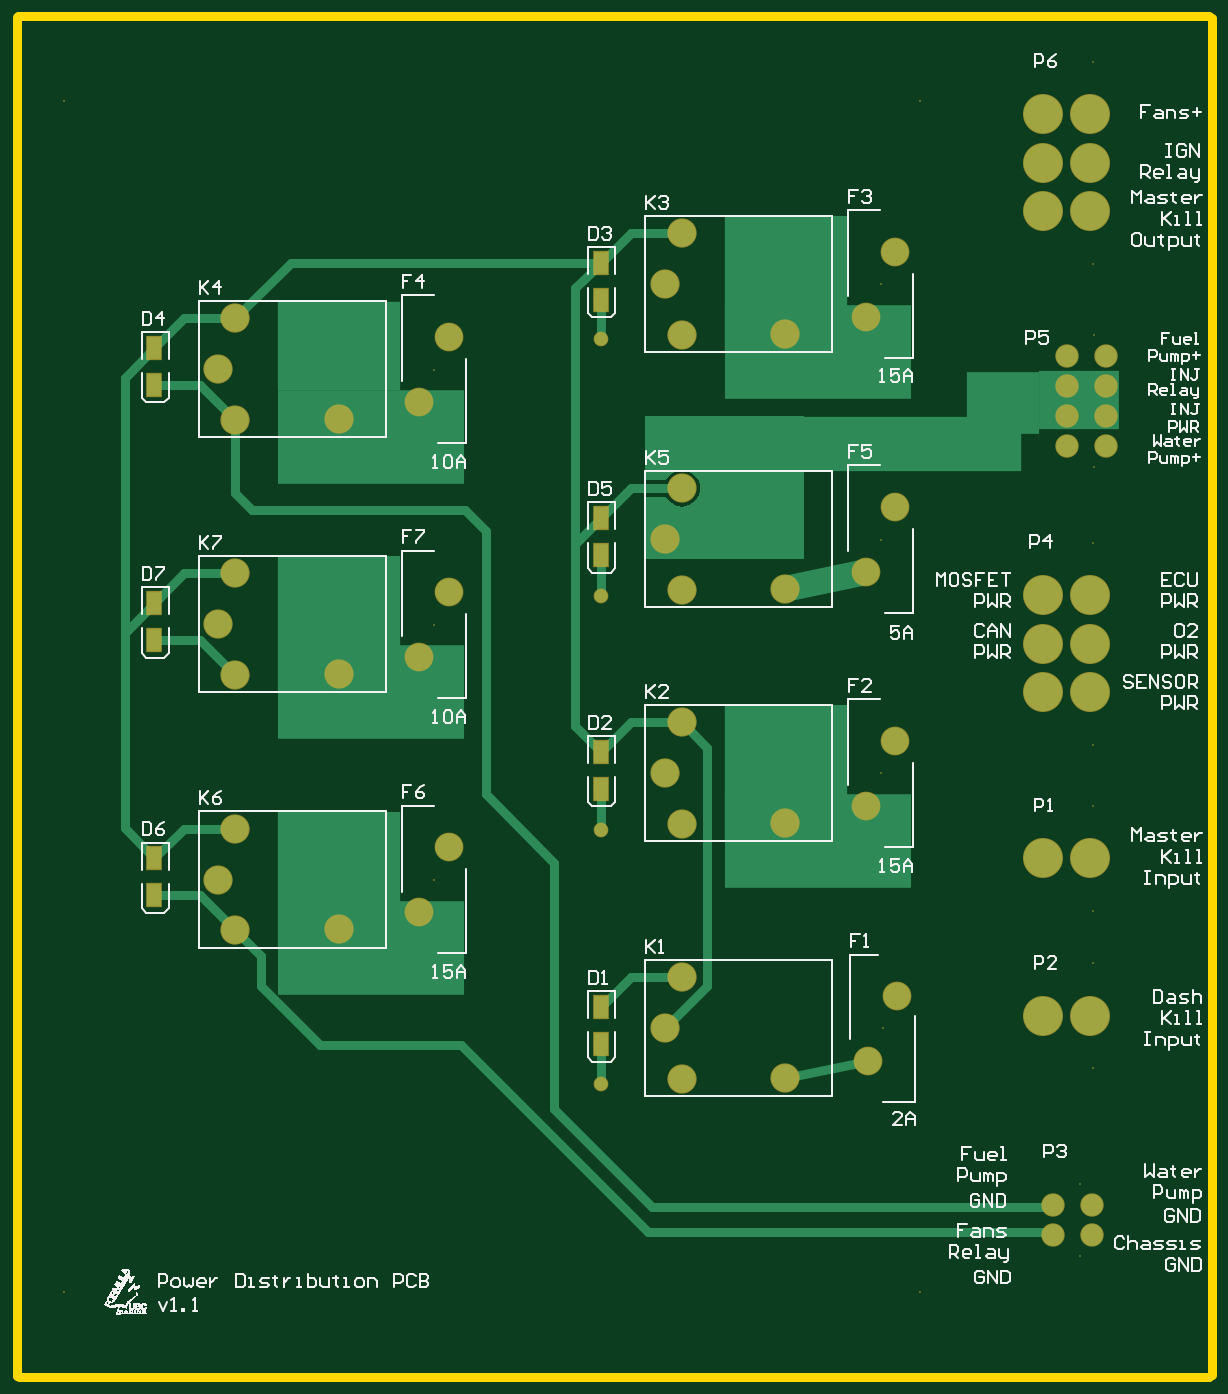
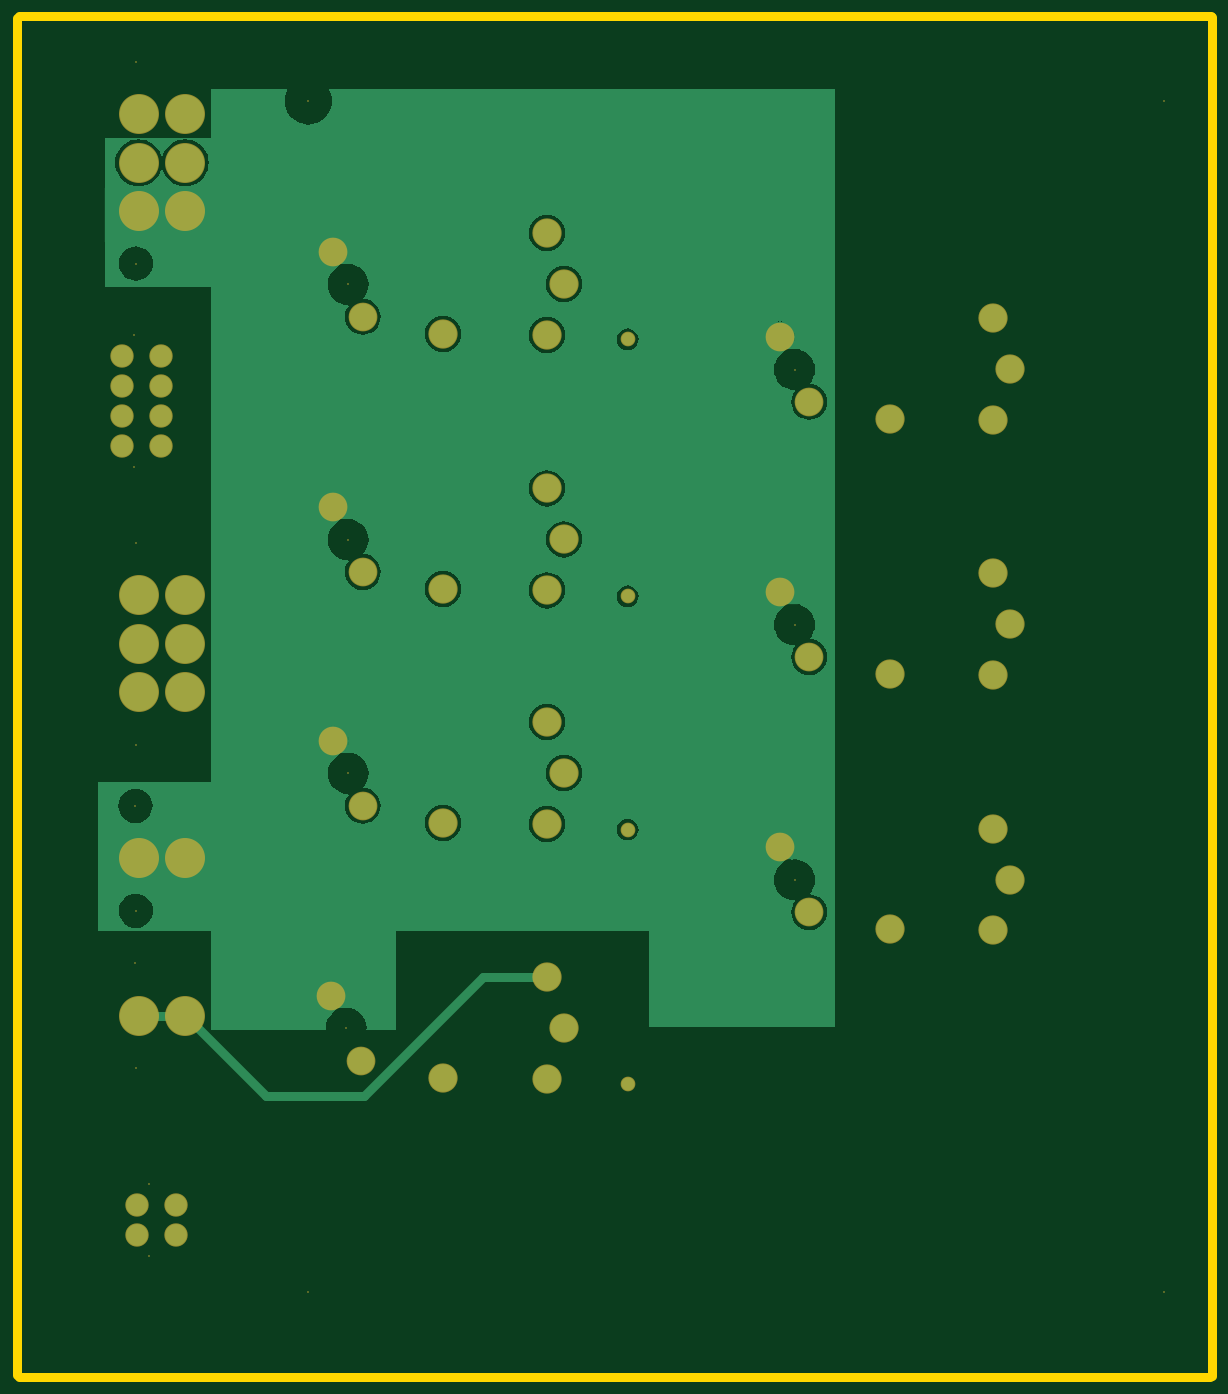
Circuit board: 10 layer files. Board 140.5 x 160.0 mm.
- bottom_copper: Relay PCB.GBL (34812 bytes)
- bottom_silk: Relay PCB.GBO (1049 bytes)
- paste: Relay PCB.GBP (1047 bytes)
- bottom_mask: Relay PCB.GBS (3214 bytes)
- outline: Relay PCB.GKO (1187 bytes)
- outline: Relay PCB.GM1 (1052 bytes)
- top_copper: Relay PCB.GTL (6206 bytes)
- top_silk: Relay PCB.GTO (148734 bytes)
- paste: Relay PCB.GTP (1205 bytes)
- top_mask: Relay PCB.GTS (3493 bytes)

=== bottom_copper: Relay PCB.GBL (34812 bytes, source omitted) ===
=== bottom_silk: Relay PCB.GBO ===
%FSLAX44Y44*%
%MOMM*%
G71*
G01*
G75*
G04 Layer_Color=32896*
%ADD10R,1.7500X2.6500*%
%ADD11C,1.0000*%
%ADD12C,3.0000*%
%ADD13R,22.0000X11.0000*%
%ADD14R,4.3180X4.3180*%
%ADD15R,14.5000X10.5160*%
%ADD16R,14.5000X16.0000*%
%ADD17R,38.5000X6.5000*%
%ADD18R,8.5000X7.3660*%
%ADD19R,9.5000X6.8580*%
%ADD20C,1.5240*%
%ADD21C,2.5500*%
%ADD22C,3.2375*%
%ADD23C,3.1750*%
%ADD24C,4.5000*%
%ADD25R,4.3180X4.8260*%
%ADD26R,4.3180X4.5720*%
%ADD27R,11.1760X5.3340*%
%ADD28R,21.0820X16.2560*%
%ADD29R,3.3020X3.3020*%
%ADD30R,4.5720X4.3180*%
%ADD31R,12.5000X107.5000*%
%ADD32R,11.6906X5.2607*%
%ADD33R,3.7348X2.9724*%
%ADD34R,3.5560X2.2860*%
%ADD35R,3.3020X2.3608*%
%ADD36R,4.0640X3.3020*%
%ADD37R,3.8537X3.0480*%
%ADD38R,5.3340X3.0480*%
%ADD39R,5.5880X3.5560*%
%ADD40R,4.3180X3.5560*%
%ADD41R,4.3180X3.0480*%
%ADD42R,13.2780X8.0000*%
%ADD43R,12.5000X6.3600*%
%ADD44R,4.5720X3.5560*%
%ADD45C,0.0051*%
%ADD46C,0.2540*%
%ADD47C,0.2032*%
%ADD48R,1.9532X2.8532*%
%ADD49C,0.2032*%
%ADD50C,1.7272*%
%ADD51C,2.7532*%
%ADD52C,3.4407*%
%ADD53C,3.3782*%
%ADD54C,4.7032*%
M02*

=== paste: Relay PCB.GBP ===
%FSLAX44Y44*%
%MOMM*%
G71*
G01*
G75*
G04 Layer_Color=128*
%ADD10R,1.7500X2.6500*%
%ADD11C,1.0000*%
%ADD12C,3.0000*%
%ADD13R,22.0000X11.0000*%
%ADD14R,4.3180X4.3180*%
%ADD15R,14.5000X10.5160*%
%ADD16R,14.5000X16.0000*%
%ADD17R,38.5000X6.5000*%
%ADD18R,8.5000X7.3660*%
%ADD19R,9.5000X6.8580*%
%ADD20C,1.5240*%
%ADD21C,2.5500*%
%ADD22C,3.2375*%
%ADD23C,3.1750*%
%ADD24C,4.5000*%
%ADD25R,4.3180X4.8260*%
%ADD26R,4.3180X4.5720*%
%ADD27R,11.1760X5.3340*%
%ADD28R,21.0820X16.2560*%
%ADD29R,3.3020X3.3020*%
%ADD30R,4.5720X4.3180*%
%ADD31R,12.5000X107.5000*%
%ADD32R,11.6906X5.2607*%
%ADD33R,3.7348X2.9724*%
%ADD34R,3.5560X2.2860*%
%ADD35R,3.3020X2.3608*%
%ADD36R,4.0640X3.3020*%
%ADD37R,3.8537X3.0480*%
%ADD38R,5.3340X3.0480*%
%ADD39R,5.5880X3.5560*%
%ADD40R,4.3180X3.5560*%
%ADD41R,4.3180X3.0480*%
%ADD42R,13.2780X8.0000*%
%ADD43R,12.5000X6.3600*%
%ADD44R,4.5720X3.5560*%
%ADD45C,0.0051*%
%ADD46C,0.2540*%
%ADD47C,0.2032*%
%ADD48R,1.9532X2.8532*%
%ADD49C,0.2032*%
%ADD50C,1.7272*%
%ADD51C,2.7532*%
%ADD52C,3.4407*%
%ADD53C,3.3782*%
%ADD54C,4.7032*%
M02*

=== bottom_mask: Relay PCB.GBS ===
%FSLAX44Y44*%
%MOMM*%
G71*
G01*
G75*
G04 Layer_Color=16711935*
%ADD10R,1.7500X2.6500*%
%ADD11C,1.0000*%
%ADD12C,3.0000*%
%ADD13R,22.0000X11.0000*%
%ADD14R,4.3180X4.3180*%
%ADD15R,14.5000X10.5160*%
%ADD16R,14.5000X16.0000*%
%ADD17R,38.5000X6.5000*%
%ADD18R,8.5000X7.3660*%
%ADD19R,9.5000X6.8580*%
%ADD20C,1.5240*%
%ADD21C,2.5500*%
%ADD22C,3.2375*%
%ADD23C,3.1750*%
%ADD24C,4.5000*%
%ADD25R,4.3180X4.8260*%
%ADD26R,4.3180X4.5720*%
%ADD27R,11.1760X5.3340*%
%ADD28R,21.0820X16.2560*%
%ADD29R,3.3020X3.3020*%
%ADD30R,4.5720X4.3180*%
%ADD31R,12.5000X107.5000*%
%ADD32R,11.6906X5.2607*%
%ADD33R,3.7348X2.9724*%
%ADD34R,3.5560X2.2860*%
%ADD35R,3.3020X2.3608*%
%ADD36R,4.0640X3.3020*%
%ADD37R,3.8537X3.0480*%
%ADD38R,5.3340X3.0480*%
%ADD39R,5.5880X3.5560*%
%ADD40R,4.3180X3.5560*%
%ADD41R,4.3180X3.0480*%
%ADD42R,13.2780X8.0000*%
%ADD43R,12.5000X6.3600*%
%ADD44R,4.5720X3.5560*%
%ADD45C,0.0051*%
%ADD46C,0.2540*%
%ADD47C,0.2032*%
%ADD48R,1.9532X2.8532*%
%ADD49C,0.2032*%
%ADD50C,1.7272*%
%ADD51C,2.7532*%
%ADD52C,3.4407*%
%ADD53C,3.3782*%
%ADD54C,4.7032*%
D49*
X668880Y200440D02*
D03*
Y1600440D02*
D03*
X1675380D02*
D03*
Y200440D02*
D03*
X1863090Y327260D02*
D03*
Y242260D02*
D03*
X1880000Y1170060D02*
D03*
Y1325000D02*
D03*
X1103810Y984746D02*
D03*
Y684746D02*
D03*
X1628810Y1084746D02*
D03*
X1103810Y1284746D02*
D03*
X1628810Y1384746D02*
D03*
Y809746D02*
D03*
X1631190Y510254D02*
D03*
X1878810Y586700D02*
D03*
X1878250Y463300D02*
D03*
X1878810Y771700D02*
D03*
X1878250Y648300D02*
D03*
Y1646700D02*
D03*
Y1409300D02*
D03*
Y1081000D02*
D03*
Y843600D02*
D03*
D50*
X1300000Y743740D02*
D03*
Y444020D02*
D03*
Y1018060D02*
D03*
Y1320320D02*
D03*
D51*
X1877060Y267260D02*
D03*
Y302260D02*
D03*
X1831340D02*
D03*
Y267260D02*
D03*
X1894200Y1300060D02*
D03*
X1848480D02*
D03*
Y1264910D02*
D03*
X1894200Y1265060D02*
D03*
Y1230060D02*
D03*
X1848200D02*
D03*
Y1195060D02*
D03*
X1894200D02*
D03*
D52*
X850000Y985000D02*
D03*
X870066Y925056D02*
D03*
Y1044944D02*
D03*
X991986Y926582D02*
D03*
X850000Y685000D02*
D03*
X870066Y625056D02*
D03*
Y744944D02*
D03*
X991986Y626582D02*
D03*
X1375000Y1085000D02*
D03*
X1395066Y1025056D02*
D03*
Y1144944D02*
D03*
X1516986Y1026582D02*
D03*
X850000Y1285000D02*
D03*
X870066Y1225056D02*
D03*
Y1344944D02*
D03*
X991986Y1226582D02*
D03*
X1375000Y1385000D02*
D03*
X1395066Y1325056D02*
D03*
Y1444944D02*
D03*
X1516986Y1326582D02*
D03*
X1375000Y810000D02*
D03*
X1395066Y750056D02*
D03*
Y869944D02*
D03*
X1516986Y751582D02*
D03*
X1375000Y510000D02*
D03*
X1395066Y450056D02*
D03*
Y569944D02*
D03*
X1516986Y451582D02*
D03*
D53*
X1086538Y946646D02*
D03*
X1121082Y1022846D02*
D03*
X1086538Y646646D02*
D03*
X1121082Y722846D02*
D03*
X1611538Y1046646D02*
D03*
X1646082Y1122846D02*
D03*
X1086538Y1246646D02*
D03*
X1121082Y1322846D02*
D03*
X1611538Y1346646D02*
D03*
X1646082Y1422846D02*
D03*
X1611538Y771646D02*
D03*
X1646082Y847846D02*
D03*
X1648462Y548354D02*
D03*
X1613918Y472154D02*
D03*
D54*
X1875000Y525000D02*
D03*
X1820390D02*
D03*
X1875000Y710000D02*
D03*
X1820390D02*
D03*
X1875000Y1585000D02*
D03*
X1820390D02*
D03*
Y1527850D02*
D03*
X1875000D02*
D03*
Y1470700D02*
D03*
X1820390D02*
D03*
X1875000Y1019300D02*
D03*
X1820390D02*
D03*
Y962150D02*
D03*
X1875000D02*
D03*
Y905000D02*
D03*
X1820390D02*
D03*
M02*

=== outline: Relay PCB.GKO ===
%FSLAX44Y44*%
%MOMM*%
G71*
G01*
G75*
G04 Layer_Color=16711935*
%ADD10R,1.7500X2.6500*%
%ADD11C,1.0000*%
%ADD12C,3.0000*%
%ADD13R,22.0000X11.0000*%
%ADD14R,4.3180X4.3180*%
%ADD15R,14.5000X10.5160*%
%ADD16R,14.5000X16.0000*%
%ADD17R,38.5000X6.5000*%
%ADD18R,8.5000X7.3660*%
%ADD19R,9.5000X6.8580*%
%ADD20C,1.5240*%
%ADD21C,2.5500*%
%ADD22C,3.2375*%
%ADD23C,3.1750*%
%ADD24C,4.5000*%
%ADD25R,4.3180X4.8260*%
%ADD26R,4.3180X4.5720*%
%ADD27R,11.1760X5.3340*%
%ADD28R,21.0820X16.2560*%
%ADD29R,3.3020X3.3020*%
%ADD30R,4.5720X4.3180*%
%ADD31R,12.5000X107.5000*%
%ADD32R,11.6906X5.2607*%
%ADD33R,3.7348X2.9724*%
%ADD34R,3.5560X2.2860*%
%ADD35R,3.3020X2.3608*%
%ADD36R,4.0640X3.3020*%
%ADD37R,3.8537X3.0480*%
%ADD38R,5.3340X3.0480*%
%ADD39R,5.5880X3.5560*%
%ADD40R,4.3180X3.5560*%
%ADD41R,4.3180X3.0480*%
%ADD42R,13.2780X8.0000*%
%ADD43R,12.5000X6.3600*%
%ADD44R,4.5720X3.5560*%
%ADD45C,0.0051*%
%ADD46C,0.2540*%
%ADD47C,0.2032*%
%ADD48R,1.9532X2.8532*%
%ADD49C,0.2032*%
%ADD50C,1.7272*%
%ADD51C,2.7532*%
%ADD52C,3.4407*%
%ADD53C,3.3782*%
%ADD54C,4.7032*%
D11*
X615490Y100000D02*
X2015490D01*
X2018030Y102870D02*
Y1697990D01*
X613410Y101600D02*
Y1699260D01*
X614150Y1700000D02*
X2015490D01*
M02*

=== outline: Relay PCB.GM1 ===
%FSLAX44Y44*%
%MOMM*%
G71*
G01*
G75*
G04 Layer_Color=16711935*
%ADD10R,1.7500X2.6500*%
%ADD11C,1.0000*%
%ADD12C,3.0000*%
%ADD13R,22.0000X11.0000*%
%ADD14R,4.3180X4.3180*%
%ADD15R,14.5000X10.5160*%
%ADD16R,14.5000X16.0000*%
%ADD17R,38.5000X6.5000*%
%ADD18R,8.5000X7.3660*%
%ADD19R,9.5000X6.8580*%
%ADD20C,1.5240*%
%ADD21C,2.5500*%
%ADD22C,3.2375*%
%ADD23C,3.1750*%
%ADD24C,4.5000*%
%ADD25R,4.3180X4.8260*%
%ADD26R,4.3180X4.5720*%
%ADD27R,11.1760X5.3340*%
%ADD28R,21.0820X16.2560*%
%ADD29R,3.3020X3.3020*%
%ADD30R,4.5720X4.3180*%
%ADD31R,12.5000X107.5000*%
%ADD32R,11.6906X5.2607*%
%ADD33R,3.7348X2.9724*%
%ADD34R,3.5560X2.2860*%
%ADD35R,3.3020X2.3608*%
%ADD36R,4.0640X3.3020*%
%ADD37R,3.8537X3.0480*%
%ADD38R,5.3340X3.0480*%
%ADD39R,5.5880X3.5560*%
%ADD40R,4.3180X3.5560*%
%ADD41R,4.3180X3.0480*%
%ADD42R,13.2780X8.0000*%
%ADD43R,12.5000X6.3600*%
%ADD44R,4.5720X3.5560*%
%ADD45C,0.0051*%
%ADD46C,0.2540*%
%ADD47C,0.2032*%
%ADD48R,1.9532X2.8532*%
%ADD49C,0.2032*%
%ADD50C,1.7272*%
%ADD51C,2.7532*%
%ADD52C,3.4407*%
%ADD53C,3.3782*%
%ADD54C,4.7032*%
M02*

=== top_copper: Relay PCB.GTL (6206 bytes, source omitted) ===
=== top_silk: Relay PCB.GTO (148734 bytes, source omitted) ===
=== paste: Relay PCB.GTP ===
%FSLAX44Y44*%
%MOMM*%
G71*
G01*
G75*
G04 Layer_Color=8421504*
%ADD10R,1.7500X2.6500*%
%ADD11C,1.0000*%
%ADD12C,3.0000*%
%ADD13R,22.0000X11.0000*%
%ADD14R,4.3180X4.3180*%
%ADD15R,14.5000X10.5160*%
%ADD16R,14.5000X16.0000*%
%ADD17R,38.5000X6.5000*%
%ADD18R,8.5000X7.3660*%
%ADD19R,9.5000X6.8580*%
%ADD20C,1.5240*%
%ADD21C,2.5500*%
%ADD22C,3.2375*%
%ADD23C,3.1750*%
%ADD24C,4.5000*%
%ADD25R,4.3180X4.8260*%
%ADD26R,4.3180X4.5720*%
%ADD27R,11.1760X5.3340*%
%ADD28R,21.0820X16.2560*%
%ADD29R,3.3020X3.3020*%
%ADD30R,4.5720X4.3180*%
%ADD31R,12.5000X107.5000*%
%ADD32R,11.6906X5.2607*%
%ADD33R,3.7348X2.9724*%
%ADD34R,3.5560X2.2860*%
%ADD35R,3.3020X2.3608*%
%ADD36R,4.0640X3.3020*%
%ADD37R,3.8537X3.0480*%
%ADD38R,5.3340X3.0480*%
%ADD39R,5.5880X3.5560*%
%ADD40R,4.3180X3.5560*%
%ADD41R,4.3180X3.0480*%
%ADD42R,13.2780X8.0000*%
%ADD43R,12.5000X6.3600*%
%ADD44R,4.5720X3.5560*%
%ADD45C,0.0051*%
%ADD46C,0.2540*%
%ADD47C,0.2032*%
D10*
X775000Y967000D02*
D03*
Y1010000D02*
D03*
Y667000D02*
D03*
Y710000D02*
D03*
X1300000Y1067000D02*
D03*
Y1110000D02*
D03*
X775000Y1267000D02*
D03*
Y1310000D02*
D03*
X1300000Y1367000D02*
D03*
Y1410000D02*
D03*
Y792000D02*
D03*
Y835000D02*
D03*
Y492000D02*
D03*
Y535000D02*
D03*
M02*

=== top_mask: Relay PCB.GTS ===
%FSLAX44Y44*%
%MOMM*%
G71*
G01*
G75*
G04 Layer_Color=8388736*
%ADD10R,1.7500X2.6500*%
%ADD11C,1.0000*%
%ADD12C,3.0000*%
%ADD13R,22.0000X11.0000*%
%ADD14R,4.3180X4.3180*%
%ADD15R,14.5000X10.5160*%
%ADD16R,14.5000X16.0000*%
%ADD17R,38.5000X6.5000*%
%ADD18R,8.5000X7.3660*%
%ADD19R,9.5000X6.8580*%
%ADD20C,1.5240*%
%ADD21C,2.5500*%
%ADD22C,3.2375*%
%ADD23C,3.1750*%
%ADD24C,4.5000*%
%ADD25R,4.3180X4.8260*%
%ADD26R,4.3180X4.5720*%
%ADD27R,11.1760X5.3340*%
%ADD28R,21.0820X16.2560*%
%ADD29R,3.3020X3.3020*%
%ADD30R,4.5720X4.3180*%
%ADD31R,12.5000X107.5000*%
%ADD32R,11.6906X5.2607*%
%ADD33R,3.7348X2.9724*%
%ADD34R,3.5560X2.2860*%
%ADD35R,3.3020X2.3608*%
%ADD36R,4.0640X3.3020*%
%ADD37R,3.8537X3.0480*%
%ADD38R,5.3340X3.0480*%
%ADD39R,5.5880X3.5560*%
%ADD40R,4.3180X3.5560*%
%ADD41R,4.3180X3.0480*%
%ADD42R,13.2780X8.0000*%
%ADD43R,12.5000X6.3600*%
%ADD44R,4.5720X3.5560*%
%ADD45C,0.0051*%
%ADD46C,0.2540*%
%ADD47C,0.2032*%
%ADD48R,1.9532X2.8532*%
%ADD49C,0.2032*%
%ADD50C,1.7272*%
%ADD51C,2.7532*%
%ADD52C,3.4407*%
%ADD53C,3.3782*%
%ADD54C,4.7032*%
D48*
X775000Y967000D02*
D03*
Y1010000D02*
D03*
Y667000D02*
D03*
Y710000D02*
D03*
X1300000Y1067000D02*
D03*
Y1110000D02*
D03*
X775000Y1267000D02*
D03*
Y1310000D02*
D03*
X1300000Y1367000D02*
D03*
Y1410000D02*
D03*
Y792000D02*
D03*
Y835000D02*
D03*
Y492000D02*
D03*
Y535000D02*
D03*
D49*
X668880Y200440D02*
D03*
Y1600440D02*
D03*
X1675380D02*
D03*
Y200440D02*
D03*
X1863090Y327260D02*
D03*
Y242260D02*
D03*
X1880000Y1170060D02*
D03*
Y1325000D02*
D03*
X1103810Y984746D02*
D03*
Y684746D02*
D03*
X1628810Y1084746D02*
D03*
X1103810Y1284746D02*
D03*
X1628810Y1384746D02*
D03*
Y809746D02*
D03*
X1631190Y510254D02*
D03*
X1878810Y586700D02*
D03*
X1878250Y463300D02*
D03*
X1878810Y771700D02*
D03*
X1878250Y648300D02*
D03*
Y1646700D02*
D03*
Y1409300D02*
D03*
Y1081000D02*
D03*
Y843600D02*
D03*
D50*
X1300000Y743740D02*
D03*
Y444020D02*
D03*
Y1018060D02*
D03*
Y1320320D02*
D03*
D51*
X1877060Y267260D02*
D03*
Y302260D02*
D03*
X1831340D02*
D03*
Y267260D02*
D03*
X1894200Y1300060D02*
D03*
X1848480D02*
D03*
Y1264910D02*
D03*
X1894200Y1265060D02*
D03*
Y1230060D02*
D03*
X1848200D02*
D03*
Y1195060D02*
D03*
X1894200D02*
D03*
D52*
X850000Y985000D02*
D03*
X870066Y925056D02*
D03*
Y1044944D02*
D03*
X991986Y926582D02*
D03*
X850000Y685000D02*
D03*
X870066Y625056D02*
D03*
Y744944D02*
D03*
X991986Y626582D02*
D03*
X1375000Y1085000D02*
D03*
X1395066Y1025056D02*
D03*
Y1144944D02*
D03*
X1516986Y1026582D02*
D03*
X850000Y1285000D02*
D03*
X870066Y1225056D02*
D03*
Y1344944D02*
D03*
X991986Y1226582D02*
D03*
X1375000Y1385000D02*
D03*
X1395066Y1325056D02*
D03*
Y1444944D02*
D03*
X1516986Y1326582D02*
D03*
X1375000Y810000D02*
D03*
X1395066Y750056D02*
D03*
Y869944D02*
D03*
X1516986Y751582D02*
D03*
X1375000Y510000D02*
D03*
X1395066Y450056D02*
D03*
Y569944D02*
D03*
X1516986Y451582D02*
D03*
D53*
X1086538Y946646D02*
D03*
X1121082Y1022846D02*
D03*
X1086538Y646646D02*
D03*
X1121082Y722846D02*
D03*
X1611538Y1046646D02*
D03*
X1646082Y1122846D02*
D03*
X1086538Y1246646D02*
D03*
X1121082Y1322846D02*
D03*
X1611538Y1346646D02*
D03*
X1646082Y1422846D02*
D03*
X1611538Y771646D02*
D03*
X1646082Y847846D02*
D03*
X1648462Y548354D02*
D03*
X1613918Y472154D02*
D03*
D54*
X1875000Y525000D02*
D03*
X1820390D02*
D03*
X1875000Y710000D02*
D03*
X1820390D02*
D03*
X1875000Y1585000D02*
D03*
X1820390D02*
D03*
Y1527850D02*
D03*
X1875000D02*
D03*
Y1470700D02*
D03*
X1820390D02*
D03*
X1875000Y1019300D02*
D03*
X1820390D02*
D03*
Y962150D02*
D03*
X1875000D02*
D03*
Y905000D02*
D03*
X1820390D02*
D03*
M02*

